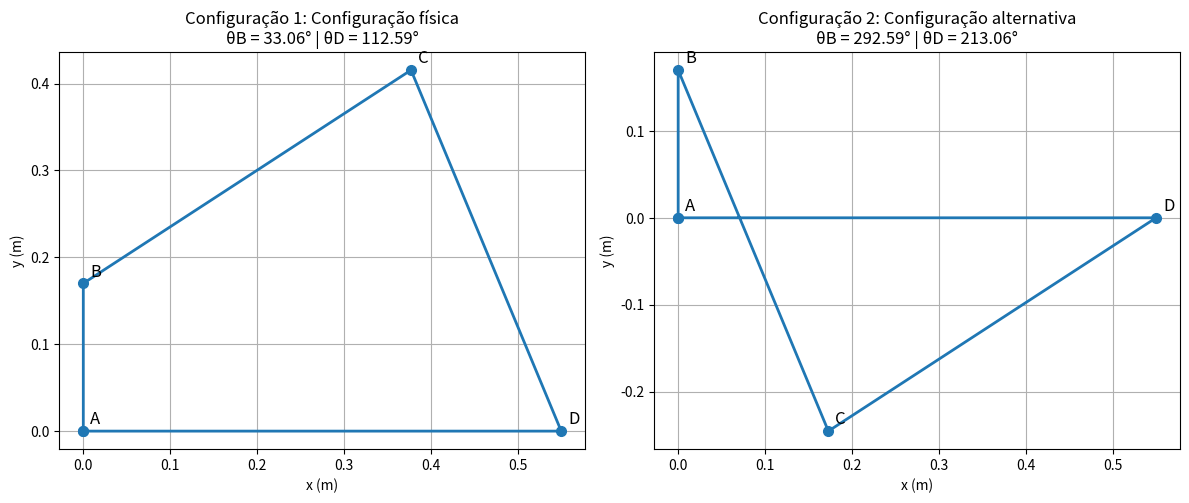

Write Python code to recreate this figure.
import numpy as np
import matplotlib.pyplot as plt

# PARÂMETROS DO MECANISMO

A = 0.17
B = 0.45
C = 0.45
D = 0.55

theta_a = np.pi/2


# SISTEMA NÃO LINEAR

def f(x):

    theta_b = x[0]
    theta_d = x[1]

    return np.array([
        A*np.cos(theta_a) + B*np.cos(theta_b)
        - C*np.cos(theta_d) - D,

        A*np.sin(theta_a) + B*np.sin(theta_b)
        - C*np.sin(theta_d)
    ])


# MATRIZ JACOBIANA

def jacobian(x):

    theta_b = x[0]
    theta_d = x[1]

    return np.array([
        [-B*np.sin(theta_b), C*np.sin(theta_d)],
        [ B*np.cos(theta_b), -C*np.cos(theta_d)]
    ])


# MÉTODO DE NEWTON-RAPHSON

def MNR(f, j, x_ini, tol=1e-8, kmax=50):

    x = np.array(x_ini, dtype=float)

    for k in range(kmax):

        try:
            Dx = np.linalg.solve(j(x), -f(x))
        except np.linalg.LinAlgError:
            return x, k, False

        x = x + Dx

        erro = np.max(np.abs(Dx))
        residuo = np.linalg.norm(f(x), np.inf)

        if erro < tol and residuo < tol:
            return x, k+1, True

    return x, kmax, False


# INVESTIGAÇÃO DAS APROXIMAÇÕES INICIAIS

solucoes = []

chutes = np.linspace(0, 2*np.pi, 15, endpoint=False)

total_convergencias = 0

for theta_b_ini in chutes:
    for theta_d_ini in chutes:

        x_ini = [theta_b_ini, theta_d_ini]

        x_sol, ite, conv = MNR(f, jacobian, x_ini)

        if conv:

            total_convergencias += 1

            # Normalização dos ângulos entre 0 e 2pi
            x_sol = np.mod(x_sol, 2*np.pi)

            # Verificação de soluções repetidas
            repetida = False

            for s in solucoes:

                diferenca = np.angle(np.exp(1j*(x_sol-s)))

                if np.max(np.abs(diferenca)) < 1e-5:
                    repetida = True
                    break

            if not repetida:
                solucoes.append(x_sol)


# ORGANIZAÇÃO DOS RESULTADOS

solucoes.sort(key=lambda s: s[0])

print("RESULTADOS DA INVESTIGAÇÃO")
print("--------------------------------")

print(f"Chutes iniciais testados: {len(chutes)**2}")
print(f"Convergências obtidas: {total_convergencias}")
print(f"Soluções distintas encontradas: {len(solucoes)}")

for i, s in enumerate(solucoes):

    tb, td = s

    print(f"\nCONFIGURAÇÃO {i+1}")
    print(f"Theta B = {np.degrees(tb):.4f} graus")
    print(f"Theta D = {np.degrees(td):.4f} graus")
    print(f"Resíduo = {np.linalg.norm(f(s), np.inf):.3e}")

    # Verificação da configuração física do desenho
    fisica = (0 < tb < np.pi/2) and (np.pi/2 < td < np.pi)

    if fisica:
        print("Corresponde à configuração física do desenho.")
    else:
        print("Não corresponde à configuração física do desenho.")


# REPRESENTAÇÃO GEOMÉTRICA DAS SOLUÇÕES

fig, axes = plt.subplots(
    1, len(solucoes),
    figsize=(6*len(solucoes), 5)
)

if len(solucoes) == 1:
    axes = [axes]

for i, (s, ax) in enumerate(zip(solucoes, axes)):

    tb, td = s

    # Coordenadas dos pontos A, B, C e D

    ponto_A = np.array([0, 0])

    ponto_B = ponto_A + A*np.array([
        np.cos(theta_a), np.sin(theta_a)
    ])

    ponto_C = ponto_B + B*np.array([
        np.cos(tb), np.sin(tb)
    ])

    ponto_D = np.array([D, 0])

    # Fechamento geométrico do mecanismo

    pontos = np.array([
        ponto_A, ponto_B, ponto_C,
        ponto_D, ponto_A
    ])

    ax.plot(
        pontos[:,0], pontos[:,1],
        'o-', linewidth=2, markersize=7
    )

    # Identificação das articulações

    for nome, p in zip(
        ['A', 'B', 'C', 'D'],
        [ponto_A, ponto_B, ponto_C, ponto_D]
    ):
        ax.annotate(nome, p, xytext=(5, 5),
                    textcoords='offset points',
                    fontsize=12)

    # Verificação da configuração física

    fisica = (0 < tb < np.pi/2) and (np.pi/2 < td < np.pi)

    if fisica:
        titulo = "Configuração física"
    else:
        titulo = "Configuração alternativa"

    ax.set_title(
        f"Configuração {i+1}: {titulo}\n"
        f"θB = {np.degrees(tb):.2f}° | "
        f"θD = {np.degrees(td):.2f}°"
    )

    ax.set_xlabel("x (m)")
    ax.set_ylabel("y (m)")
    ax.grid(True)
    ax.set_aspect('equal')

plt.tight_layout()
plt.show()
